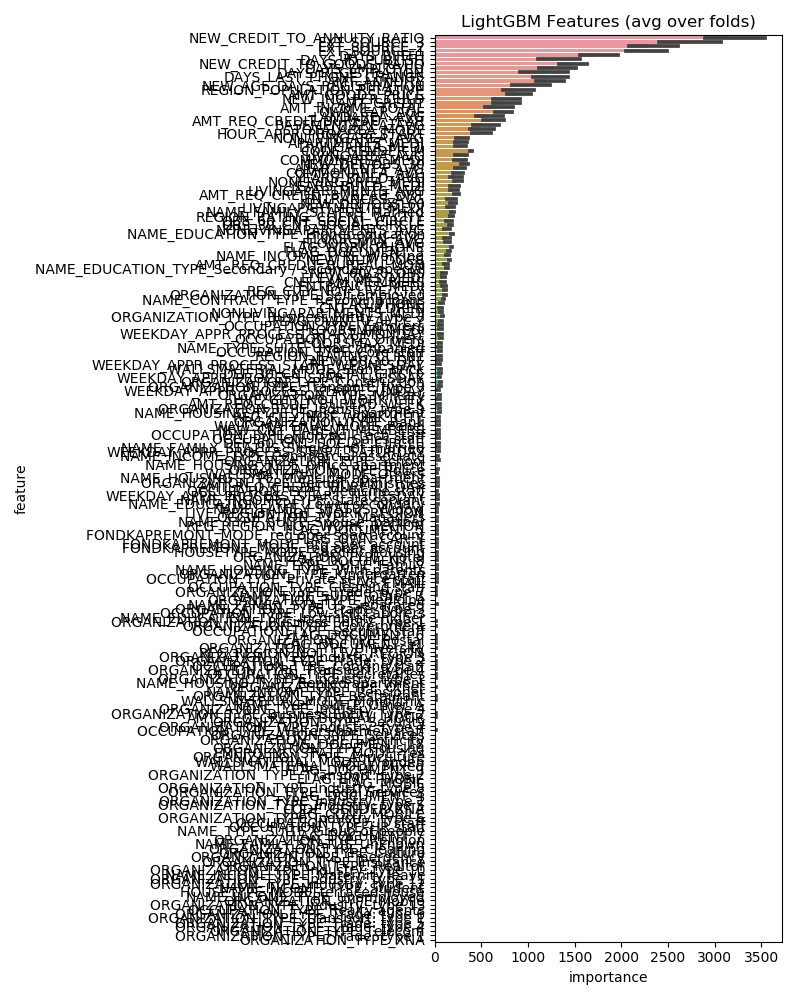

The file beside this chart, header and first rows:
feature, importance
NEW_CREDIT_TO_ANNUITY_RATIO, 3144
EXT_SOURCE_3, 2637
EXT_SOURCE_2, 2283
EXT_SOURCE_1, 2217
DAYS_BIRTH, 1726
NEW_CREDIT_TO_GOODS_RATIO, 1450
DAYS_ID_PUBLISH, 1280
DAYS_EMPLOYED, 1263
DAYS_LAST_PHONE_CHANGE, 1204
AMT_ANNUITY, 1202
DAYS_REGISTRATION, 1128
NEW_AGE_DAYS_REGISTRATION, 982.2
AMT_GOODS_PRICE, 894.6
REGION_POPULATION_RELATIVE, 856.8
AMT_CREDIT, 740.4
NEW_INC_PER_CHLD, 723.0
OWN_CAR_AGE, 710.2
AMT_INCOME_TOTAL, 655.2
AMT_REQ_CREDIT_BUREAU_YEAR, 601.6
LANDAREA_AVG, 554.8
BASEMENTAREA_AVG, 520.4
HOUR_APPR_PROCESS_START, 480.2
TOTALAREA_MODE, 479.2
CODE_GENDER_M, 392.2
NEW_DEF/OBS_30, 317.6
NONLIVINGAREA_AVG, 277.8
APARTMENTS_MEDI, 265.8
LIVINGAREA_MEDI, 264.8
LIVINGAREA_AVG, 264.8
APARTMENTS_AVG, 262.8
COMMONAREA_MEDI, 254.0
NONLIVINGAREA_MEDI, 241.4
COMMONAREA_AVG, 240.2
AMT_REQ_CREDIT_BUREAU_QRT, 225.4
YEARS_BUILD_AVG, 219.4
YEARS_BUILD_MEDI, 198.6
LIVINGAPARTMENTS_AVG, 193.6
NEW_DEF/OBS_60, 193.0
NAME_FAMILY_STATUS_Married, 185.6
NAME_EDUCATION_TYPE_Higher education, 184.2
FLAG_WORK_PHONE, 178.8
REGION_RATING_CLIENT_W_CITY, 176.2
OBS_30_CNT_SOCIAL_CIRCLE, 168.6
ENTRANCES_AVG, 164.8
LIVINGAPARTMENTS_MEDI, 163.2
NEW_NUM_DOCS, 155.6
FLAG_DOCUMENT_3, 151.6
OBS_60_CNT_SOCIAL_CIRCLE, 145.4
NAME_INCOME_TYPE_Working, 132.4
FLOORSMIN_AVG, 127.8
FLOORSMAX_AVG, 127.4
NAME_EDUCATION_TYPE_Secondary / secondar…, 125.6
NONLIVINGAPARTMENTS_AVG, 119.2
AMT_REQ_CREDIT_BUREAU_MON, 118.0
REG_CITY_NOT_LIVE_CITY, 111.6
ORGANIZATION_TYPE_Self-employed, 105.6
ENTRANCES_MEDI, 96.4
NEW_60/30_OBS, 96.2
NAME_CONTRACT_TYPE_Revolving loans, 92.8
ELEVATORS_MEDI, 90.2
... 148 more rows
